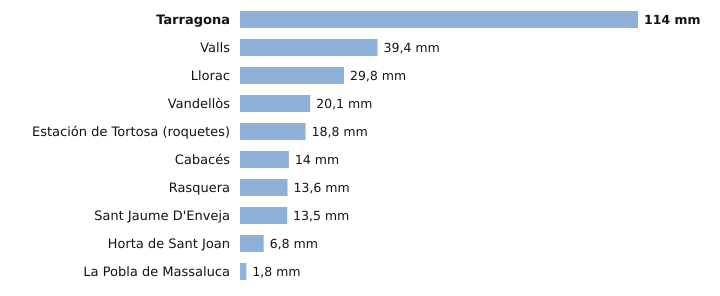

The file beside this chart, header and first rows:
estacion, provincia, indicativo, mm_6_dias_anteriores, mm_hoy, mm_7_dias, horas_de_hoy
Tarragona, Tarragona, 0042Y, 114.0, 0.0, 114.0, 3
Valls, Tarragona, 0034X, 39.4, 0.0, 39.4, 3
Llorac, Tarragona, 9726E, 29.8, 0.0, 29.8, 3
Vandellòs, Tarragona, 0002I, 20.1, 0.0, 20.1, 3
Estación de Tortosa (roquetes), Tarragona, 9981A, 18.8, 0.0, 18.8, 3
Cabacés, Tarragona, 9961X, 14.0, 0.0, 14.0, 2
Rasquera, Tarragona, 9975X, 13.6, 0.0, 13.6, 1
Sant Jaume D'Enveja, Tarragona, 9987P, 13.4, 0.1, 13.5, 3
Horta de Sant Joan, Tarragona, 9946X, 6.8, 0.0, 6.8, 2
La Pobla de Massaluca, Tarragona, 9947X, 1.8, 0.0, 1.8, 2
